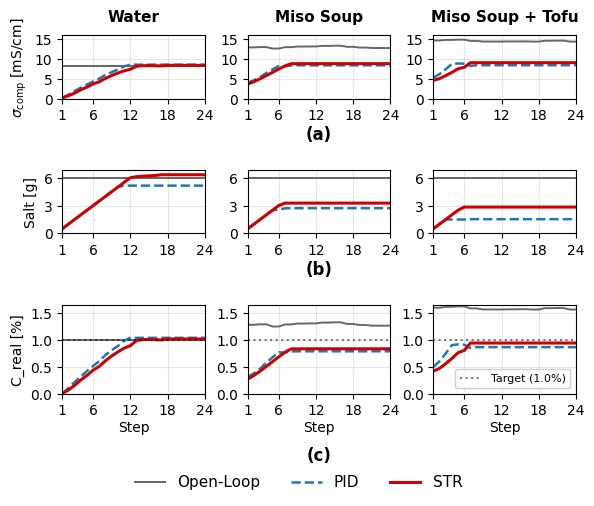

This figure's Python source:
import matplotlib.pyplot as plt

# ==============================================================================
# 1. 実験データの入力エリア（自動24ステップ引き伸ばし対応）
# ==============================================================================
def extend_data(raw_list):
    if not raw_list: return [0.0] * 24
    return raw_list + [raw_list[-1]] * (24 - len(raw_list))

# ---------------------------------------------------------
# ① 水 (Water) のデータ [左列]
# ---------------------------------------------------------
w_cond_ol  = [8.2563]*24
w_cond_pid = [0.151494093,
1.002511234,
1.902458159,
2.74450441,
3.575136257,
4.337034618,
5.074176185,
6.010195868,
6.697693242,
7.369136642,
8.148148148,
8.576566607]
w_cond_str = [0.156792186,
0.696112618,
1.397779229,
2.213438735,
2.916943522,
3.699717476,
4.282423093,
5.132427611,
5.852540961,
6.476177169,
7.0215327,
7.405205443,
8.186938447,
8.304077775,
8.340097403,
8.292358804,
8.266826284,
8.40296496]

w_s_ol  = [6.0]*24
w_s_pid = [0.5,
1,
1.5,
2,
2.5,
3,
3.5,
4,
4.5,
5,
5.1413,
5.1413]
w_s_str = [0.5,
1,
1.5,
2,
2.5,
3,
3.5,
4,
4.5,
5,
5.5,
6,
6.104,
6.164,
6.1892,
6.2365,
6.3126,
6.3126]

w_c_ol  = [1.0]*24
w_pid_raw = [-0.000432759, 0.104614227, 0.215700957, 0.319640602, 0.422171288, 0.51621772, 0.607208249, 0.722747691, 0.80761029, 0.890491235, 0.986650062, 1.039532742]
w_c_pid = w_pid_raw + [w_pid_raw[-1]] * (24 - len(w_pid_raw))
w_str_raw = [0.000221222,
0.066793307,
0.153404914,
0.254087459,
0.340925965,
0.437549218,
0.509476639,
0.614398629,
0.703287245,
0.780267015,
0.847584054,
0.894943459,
0.991438219,    
1.005897544,
1.010343698,
1.00445099,
1.001299333,
1.01810388]
w_c_str = w_str_raw + [w_str_raw[-1]] * (24 - len(w_str_raw))
# ---------------------------------------------------------
# ② 味噌汁 (Miso Soup) のデータ [中央列]
# ---------------------------------------------------------
m_cond_ol=[12.95077472,
12.95077472,
13.02884615,
13.02884615,
12.65172736,
12.65172736,
13.00562183,
13.00562183,
13.15971741,
13.15971741,
13.17980022,
13.17980022,
13.32640333,
13.32640333,
13.37257049,
13.37257049,
13.09093344,
13.09093344,
12.90748317,
12.90748317,
12.79742343,
12.79742343,
12.79161206,
12.79161206]
m_cond_pid=[4.019736842,
4.629142557,
5.411826822,
6.48655878,
7.376492942,
8.237909201,
8.18498193,
8.392226148,
8.407079646]
m_cond_str =[3.650006359,
4.269706337,
5.005213764,
5.82345191,
6.62747194,
7.460768398,
8.24628917,
8.818624044,
8.82721202,
8.835816739]
m_s_ol =[6.0]*24
m_s_pid=[0.5,
1,
1.5,
2,
2.5,
2.5579,
2.699,
2.7138,
2.7138]
m_s_str = [0.5,
1,
1.5,
2,
2.5,
3,
3.2609,
3.2609,
3.2609,
3.2609]
m_c_ol   = [1.283088804,
1.283088804,
1.291585081,
1.291585081,
1.250544391,
1.250544391,
1.289057649,
1.289057649,
1.305827402,
1.305827402,
1.308012953,
1.308012953,
1.323967322,
1.323967322,
1.328991554,
1.328991554,
1.298341852,
1.298341852,
1.278377518,
1.278377518,
1.266400051,
1.266400051,
1.265767617,
1.265767617]
miso_pid_raw = [0.311151154,
0.377470922,
0.462648067,
0.579607873,
0.676456697,
0.770202005,
0.764442091,
0.786995848,
0.788612309]
m_c_pid = miso_pid_raw + [miso_pid_raw[-1]] * (24 - len(miso_pid_raw))
miso_str_raw = [0.270914512,
0.338354573,
0.418397606,
0.507443972,
0.594943023,
0.685628138,
0.771113971,
0.833399432,
0.834334036,
0.835270461]
m_c_str = miso_str_raw + [miso_str_raw[-1]] * (24 - len(miso_str_raw))

# ---------------------------------------------------------
# ③ 味噌＋豆腐 (Miso Soup + Tofu) のデータ [右列]
# ---------------------------------------------------------
t_cond_ol=[14.69592307,
14.69592307,
14.84332051,
14.84332051,
14.90589367,
14.90589367,
14.5965671,
14.5965671,
14.4295302,
14.4295302,
14.42178696,
14.42178696,
14.44892473,
14.44892473,
14.46253195,
14.46253195,
14.41465715,
14.41465715,
14.63644948,
14.63644948,
14.65820049,
14.65820049,
14.41331709,
14.41331709]
t_cond_pid= [5.277355098,
6.171635553,
7.429493476,
8.750357449,
8.877830665,
8.814783347,
8.266046257,
8.432417658]
t_cond_str = [4.598499583,
5.046120456,
5.797691785,
6.621566216,
7.549385274,
7.904233171,
9.083298451]
t_s_ol =[6.0]*24
t_s_pid=[0.5,
1,
1.5,
1.5,
1.5,
1.5,
1.5326,
1.5326]
t_s_str = [0.5,
1,
1.5,
2,
2.5,
2.8367,
2.8367]

t_c_ol   = [1.600138599,
1.600138599,
1.617406542,
1.617406542,
1.62473713,
1.62473713,
1.588498823,
1.588498823,
1.568930072,
1.568930072,
1.568022934,
1.568022934,
1.571202185,
1.571202185,
1.572796302,
1.572796302,
1.56718766,
1.56718766,
1.593171134,
1.593171134,
1.595719313,
1.595719313,
1.56703067,
1.56703067]
tofu_pid_raw = [0.496732049,
0.601499028,
0.74885993,
0.903602133,
0.918535909,
0.911149773,
0.846863981,
0.866354767]
t_c_pid = tofu_pid_raw + [tofu_pid_raw[-1]] * (24 - len(tofu_pid_raw))

tofu_str_raw  = [0.417202589,
0.469642388,
0.557690669,
0.654209423,
0.762905525,
0.804476759,
0.942606925]
t_c_str = tofu_str_raw + [tofu_str_raw[-1]] * (24 - len(tofu_str_raw))


# ==============================================================================
# 2. データ構造の整理（行と列の対応）
# ==============================================================================
steps = list(range(1, 25))

# [1段目] 伝導率 (Conductivity)
row0_data = [(w_cond_ol, w_cond_pid, w_cond_str), (m_cond_ol, m_cond_pid, m_cond_str), (t_cond_ol, t_cond_pid, t_cond_str)]
# [2段目] 足した塩 (Added Salt)
row1_data = [(w_s_ol, w_s_pid, w_s_str), (m_s_ol, m_s_pid, m_s_str), (t_s_ol, t_s_pid, t_s_str)]
# [3段目] 塩分濃度 (Concentration)
row2_data = [(w_c_ol, w_c_pid, w_c_str), (m_c_ol, m_c_pid, m_c_str), (t_c_ol, t_c_pid, t_c_str)]

grid_data = [row0_data, row1_data, row2_data]

# ==============================================================================
# 3. グラフのデザインと描画 (Times New Roman)
# ==============================================================================
plt.rcParams['font.family'] = 'Times New Roman'
plt.rcParams['font.size'] = 10
plt.rcParams['axes.titlesize'] = 11
plt.rcParams['axes.labelsize'] = 10

fig_width_in = 15 / 2.54  # 論文幅 15cm
fig_height_in = 13 / 2.54 # 縦幅 約18cm（テキストが重ならない十分な高さ）

# 💡 gridspec_kw で「3段目だけ1.4倍縦長」に設定し、上下の間隔(hspace)を広めに取る
fig, axes = plt.subplots(3, 3, figsize=(fig_width_in, fig_height_in), 
                         gridspec_kw={'height_ratios': [1, 1, 1.4], 'hspace': 1., 'wspace': 0.3})

colors = {'OL': '#4d4d4d', 'PID': '#1f77b4', 'STR': "#ce0000"}

styles = {
    'OL':  dict(color=colors['OL'],  linestyle='-',  linewidth=1.4, alpha=0.85),
    'PID': dict(color=colors['PID'], linestyle='--', linewidth=1.8),
    'STR': dict(color=colors['STR'], linestyle='-',  linewidth=2.2),
}

col_titles = ["Water", "Miso Soup", "Miso Soup + Tofu"]
captions = ["(a)", "(b)", "(c)", "(d)", "(e)", "(f)", "(g)", "(h)", "(i)"]

for row in range(3):
    for col in range(3):
        ax = axes[row, col]
        ol, pid, str_data = grid_data[row][col]
        
        # プロット
        #ax.plot(steps, extend_data(ol),       label='Open-Loop', color=colors['OL'], alpha=0.6, linewidth=1.5)
        #ax.plot(steps, extend_data(pid),      label='PID',       color=colors['PID'], alpha=0.8, linewidth=1.5)
        #ax.plot(steps, extend_data(str_data), label='STR',       color=colors['STR'], linewidth=2.0)

        # プロット
        # 💡 2段目（塩の追加量）だけを階段状グラフ（step）にする
       # プロット
        # 💡 2段目（塩の追加量）だけを「面グラフ（塗りつぶし）」に変更する
        ax.plot(steps, extend_data(ol),       label='Open-Loop', **styles['OL'])
        ax.plot(steps, extend_data(pid),      label='PID',       **styles['PID'])
        ax.plot(steps, extend_data(str_data), label='STR',       **styles['STR'])

        # 塩の段だけ、STR の下を薄く塗って投入量を強調（重なりを避けて1色のみ）
       

  
       # ---------------------------------------------------
        # 装飾・ラベル設定
        # ---------------------------------------------------
        ax.set_xlim(1, 24)
        ax.set_xticks([1, 6, 12, 18, 24])
        ax.grid(alpha=0.3)
        
        # 1列目のみY軸のラベルを表示
        if col == 0:
            if row == 0: ax.set_ylabel(r"$\sigma_{\text{comp}}$ [mS/cm]")
            if row == 1: ax.set_ylabel("Salt [g]")
            if row == 2: ax.set_ylabel("C_real [%]")
            
        # --- 1段目（導電率）の設定 ---
        if row == 0:
            ax.set_title(col_titles[col], fontweight='bold', pad=10)
            ax.set_ylim(0, 16)
            ax.set_yticks([0, 5, 10, 15]) 
            
            
        elif row == 1:
            ax.set_ylim(0, 6.8)
            ax.set_yticks([0, 3, 6]) 
            
        # --- 3段目（塩分濃度）の設定 ---
        elif row == 2:
            ax.axhline(1.0, color='black', linestyle=':', alpha=0.5, label='Target (1.0%)')
            ax.set_ylim(0, 1.65)
            ax.set_yticks([0, 0.5, 1.0, 1.5]) 
            if col == 2:
                # グラフ内のすべての線とラベルを取得
                handles, labels = ax.get_legend_handles_labels()
                
                # 「Target」という文字が含まれるラベルだけを抽出する
                target_handles = [h for h, l in zip(handles, labels) if 'Target' in l]
                target_labels  = [l for l in labels if 'Target' in l]
                
                # 抽出できた場合のみ凡例を描画（Targetだけが表示されます）
                if target_handles:
                    ax.legend(target_handles, target_labels, 
                              loc='lower right', 
                              fontsize=8, 
                              framealpha=0.9)
            
            # 右下のグラフ（Miso+Tofu の 塩分濃度）にのみ凡例を表示
            

        # ---------------------------------------------------
        # 💡 各グラフの下にキャプション（題材）を配置
        # ---------------------------------------------------
        if row == 0:
            cap_text = "(a)"
        elif row == 1:
            cap_text = "(b)"
        elif row == 2:
            cap_text = "(c)"


        # 1. まず全てのグラフに、普通の大きさ（fontsize=11）で「Step」とだけ書く
        if row == 2:
            ax.set_xlabel("Step", fontsize=10, labelpad=2)

        # 2. 中央の列（col == 1）にだけ、キャプションを置く
        

handles, labels = axes[0, 0].get_legend_handles_labels()

# 先に余白を確定させる（この後で軸位置を取得するため）
plt.subplots_adjust(left=0.10, right=0.97, top=0.92, bottom=0.22)

# (a)(b)(c) を各行の中央下に fig.text で配置（軸に隠れずクリップされない）
row_caps = ["(a)", "(b)", "(c)"]
for r in range(3):
    pos = axes[r, 1].get_position()
    x_c = (pos.x0 + pos.x1) / 2
    if r < 2:
        next_pos = axes[r+1, 1].get_position()
        y_c = (pos.y0 + next_pos.y1) / 2      # 行間の隙間のド真ん中
    else:
        y_c = pos.y0 - 0.12                    # 最下段は Step ラベルの下
    fig.text(x_c, y_c, row_caps[r], ha='center', va='center',
             fontweight='bold', fontsize=12)

# 凡例は一番下に逃がす
fig.legend(handles, labels, loc='lower center',
           bbox_to_anchor=(0.5, 0.005), ncol=3, fontsize=11, frameon=False)


# bbox_inches='tight' を外して保存
plt.savefig("Fig9_Final_Layout.png", dpi=300)
plt.savefig("Fig9_Final_Layout.pdf")
print("ご指定のレイアウトでグラフを保存しました。")

# 最後に表示する
plt.show()
